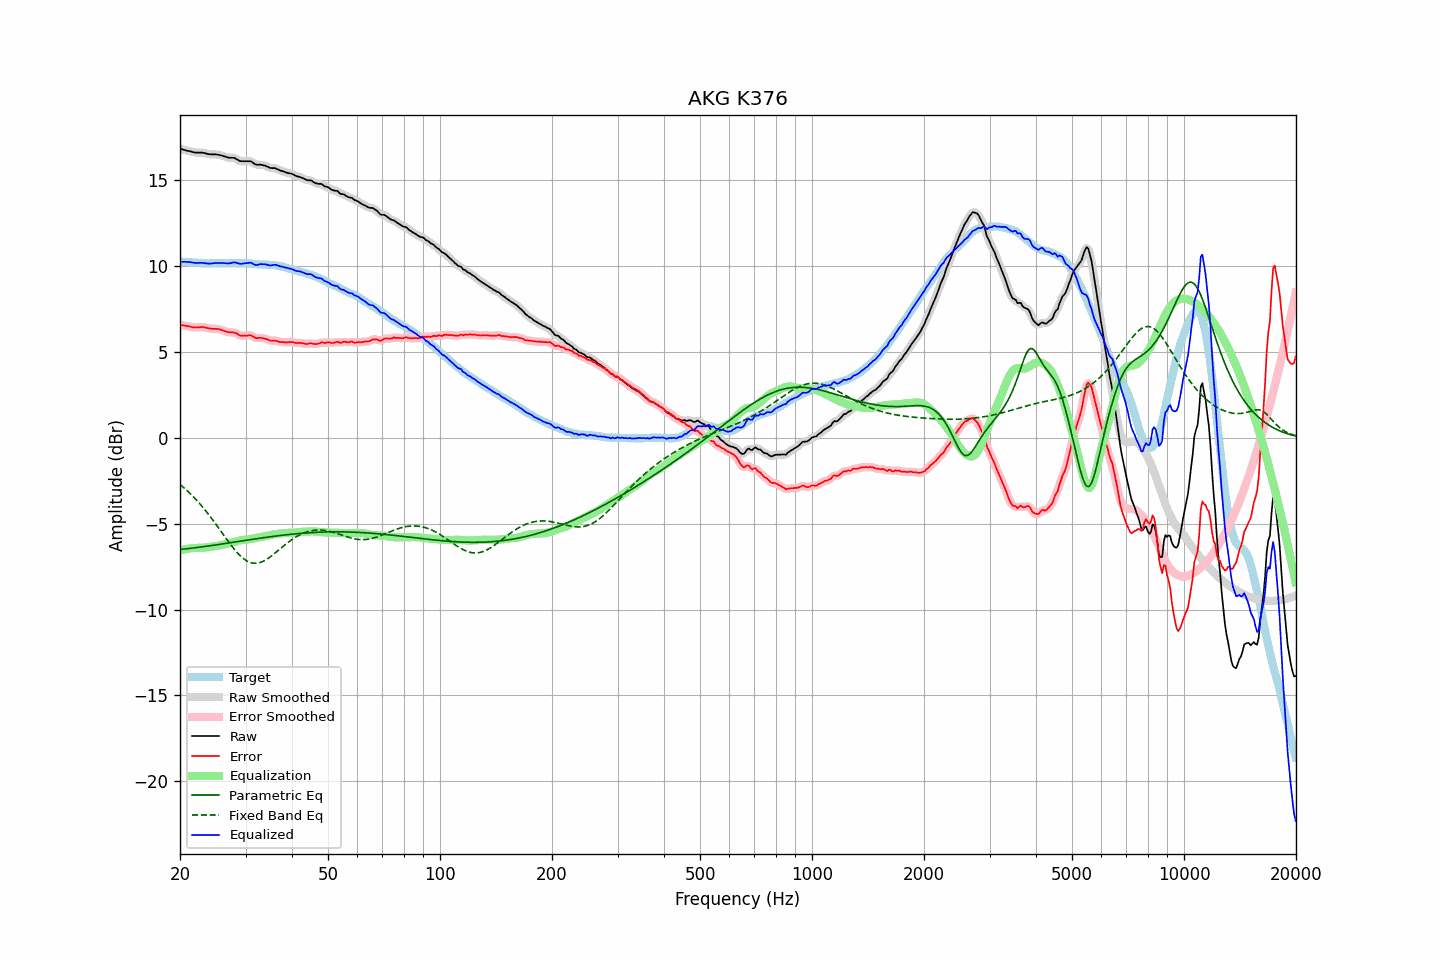

The file beside this chart, header and first rows:
frequency, raw, error, smoothed, error_smoothed, equalization, parametric_eq, fixed_band_eq, equalized_raw, equalized_smoothed, target
20.00, 16.80, 6.56, 16.80, 6.56, -6.57, -6.51, -2.73, 10.22, 10.23, 10.24
20.20, 16.78, 6.55, 16.77, 6.54, -6.54, -6.50, -2.81, 10.23, 10.23, 10.23
20.40, 16.75, 6.52, 16.75, 6.52, -6.52, -6.49, -2.88, 10.22, 10.23, 10.22
20.61, 16.73, 6.51, 16.72, 6.51, -6.50, -6.48, -2.97, 10.23, 10.22, 10.22
20.81, 16.70, 6.49, 16.70, 6.49, -6.48, -6.47, -3.05, 10.21, 10.22, 10.20
21.02, 16.68, 6.48, 16.68, 6.48, -6.46, -6.46, -3.14, 10.21, 10.21, 10.20
21.23, 16.66, 6.46, 16.65, 6.46, -6.45, -6.45, -3.23, 10.21, 10.20, 10.19
21.44, 16.63, 6.43, 16.63, 6.44, -6.44, -6.44, -3.32, 10.20, 10.19, 10.20
21.66, 16.61, 6.42, 16.61, 6.42, -6.43, -6.42, -3.41, 10.18, 10.18, 10.19
21.87, 16.59, 6.41, 16.59, 6.41, -6.42, -6.41, -3.51, 10.16, 10.17, 10.18
22.09, 16.58, 6.41, 16.58, 6.40, -6.42, -6.40, -3.61, 10.16, 10.16, 10.17
22.31, 16.58, 6.41, 16.57, 6.41, -6.42, -6.39, -3.71, 10.16, 10.16, 10.17
22.54, 16.58, 6.41, 16.58, 6.42, -6.41, -6.38, -3.81, 10.16, 10.16, 10.16
22.76, 16.58, 6.43, 16.58, 6.43, -6.41, -6.37, -3.92, 10.16, 10.16, 10.15
22.99, 16.58, 6.44, 16.57, 6.43, -6.41, -6.35, -4.03, 10.17, 10.16, 10.14
23.22, 16.56, 6.43, 16.55, 6.42, -6.40, -6.34, -4.14, 10.15, 10.15, 10.13
23.45, 16.53, 6.38, 16.53, 6.40, -6.39, -6.33, -4.26, 10.13, 10.14, 10.14
23.69, 16.51, 6.38, 16.50, 6.37, -6.38, -6.31, -4.38, 10.13, 10.13, 10.13
23.92, 16.49, 6.35, 16.49, 6.35, -6.37, -6.30, -4.50, 10.12, 10.12, 10.13
24.16, 16.48, 6.33, 16.48, 6.34, -6.35, -6.29, -4.62, 10.12, 10.12, 10.14
24.40, 16.48, 6.33, 16.47, 6.33, -6.34, -6.27, -4.74, 10.13, 10.13, 10.15
24.65, 16.48, 6.33, 16.48, 6.33, -6.33, -6.26, -4.87, 10.14, 10.14, 10.15
24.89, 16.48, 6.33, 16.47, 6.32, -6.32, -6.25, -5.00, 10.16, 10.15, 10.15
25.14, 16.47, 6.32, 16.46, 6.32, -6.31, -6.23, -5.13, 10.16, 10.16, 10.14
25.39, 16.44, 6.30, 16.45, 6.31, -6.29, -6.22, -5.26, 10.16, 10.16, 10.14
25.65, 16.43, 6.29, 16.43, 6.28, -6.27, -6.21, -5.39, 10.16, 10.16, 10.14
25.91, 16.41, 6.26, 16.40, 6.25, -6.25, -6.19, -5.52, 10.16, 10.16, 10.15
26.16, 16.37, 6.21, 16.38, 6.22, -6.22, -6.18, -5.65, 10.15, 10.15, 10.16
26.43, 16.35, 6.19, 16.34, 6.18, -6.20, -6.16, -5.78, 10.15, 10.15, 10.16
26.69, 16.32, 6.16, 16.31, 6.16, -6.18, -6.15, -5.91, 10.14, 10.14, 10.16
26.96, 16.29, 6.14, 16.29, 6.14, -6.16, -6.13, -6.04, 10.13, 10.13, 10.15
27.23, 16.28, 6.13, 16.28, 6.13, -6.14, -6.12, -6.16, 10.14, 10.14, 10.15
27.50, 16.28, 6.13, 16.28, 6.12, -6.11, -6.11, -6.29, 10.16, 10.16, 10.15
27.77, 16.28, 6.11, 16.27, 6.12, -6.09, -6.09, -6.41, 10.18, 10.18, 10.16
28.05, 16.27, 6.10, 16.25, 6.10, -6.06, -6.08, -6.52, 10.20, 10.19, 10.16
28.33, 16.21, 6.06, 16.21, 6.06, -6.04, -6.06, -6.63, 10.17, 10.17, 10.14
28.62, 16.16, 6.02, 16.15, 6.01, -6.01, -6.05, -6.73, 10.14, 10.14, 10.14
28.90, 16.10, 5.94, 16.11, 5.96, -5.99, -6.03, -6.83, 10.11, 10.12, 10.15
29.19, 16.08, 5.93, 16.08, 5.93, -5.97, -6.02, -6.92, 10.11, 10.11, 10.15
29.48, 16.08, 5.94, 16.07, 5.92, -5.95, -6.00, -7.00, 10.12, 10.12, 10.14
29.78, 16.08, 5.94, 16.07, 5.93, -5.94, -5.99, -7.08, 10.13, 10.13, 10.14
30.08, 16.08, 5.93, 16.08, 5.93, -5.93, -5.98, -7.14, 10.14, 10.14, 10.15
30.38, 16.08, 5.93, 16.08, 5.94, -5.92, -5.96, -7.19, 10.15, 10.16, 10.14
30.68, 16.08, 5.96, 16.08, 5.95, -5.91, -5.95, -7.24, 10.16, 10.17, 10.12
30.99, 16.08, 5.96, 16.06, 5.94, -5.90, -5.93, -7.27, 10.17, 10.16, 10.12
31.30, 16.02, 5.91, 16.01, 5.90, -5.88, -5.92, -7.29, 10.13, 10.13, 10.11
31.61, 15.95, 5.85, 15.95, 5.85, -5.87, -5.90, -7.31, 10.08, 10.08, 10.10
31.93, 15.89, 5.80, 15.90, 5.81, -5.85, -5.89, -7.31, 10.04, 10.05, 10.09
32.24, 15.87, 5.78, 15.87, 5.79, -5.83, -5.88, -7.30, 10.04, 10.05, 10.09
32.57, 15.88, 5.80, 15.87, 5.79, -5.80, -5.86, -7.29, 10.07, 10.06, 10.07
32.89, 15.88, 5.80, 15.87, 5.80, -5.78, -5.85, -7.26, 10.09, 10.08, 10.07
33.22, 15.86, 5.79, 15.86, 5.79, -5.77, -5.84, -7.22, 10.09, 10.09, 10.07
33.55, 15.84, 5.77, 15.84, 5.77, -5.75, -5.82, -7.18, 10.09, 10.09, 10.06
33.89, 15.82, 5.75, 15.81, 5.75, -5.73, -5.81, -7.13, 10.08, 10.08, 10.07
34.23, 15.78, 5.73, 15.77, 5.72, -5.72, -5.80, -7.08, 10.06, 10.06, 10.05
34.57, 15.74, 5.69, 15.73, 5.68, -5.70, -5.78, -7.01, 10.04, 10.03, 10.05
34.92, 15.69, 5.65, 15.70, 5.65, -5.68, -5.77, -6.95, 10.01, 10.02, 10.04
35.27, 15.68, 5.63, 15.68, 5.64, -5.66, -5.76, -6.88, 10.02, 10.03, 10.05
35.62, 15.68, 5.64, 15.67, 5.64, -5.64, -5.75, -6.80, 10.04, 10.04, 10.03
35.97, 15.67, 5.64, 15.66, 5.64, -5.62, -5.73, -6.73, 10.06, 10.05, 10.03
... 635 more rows
